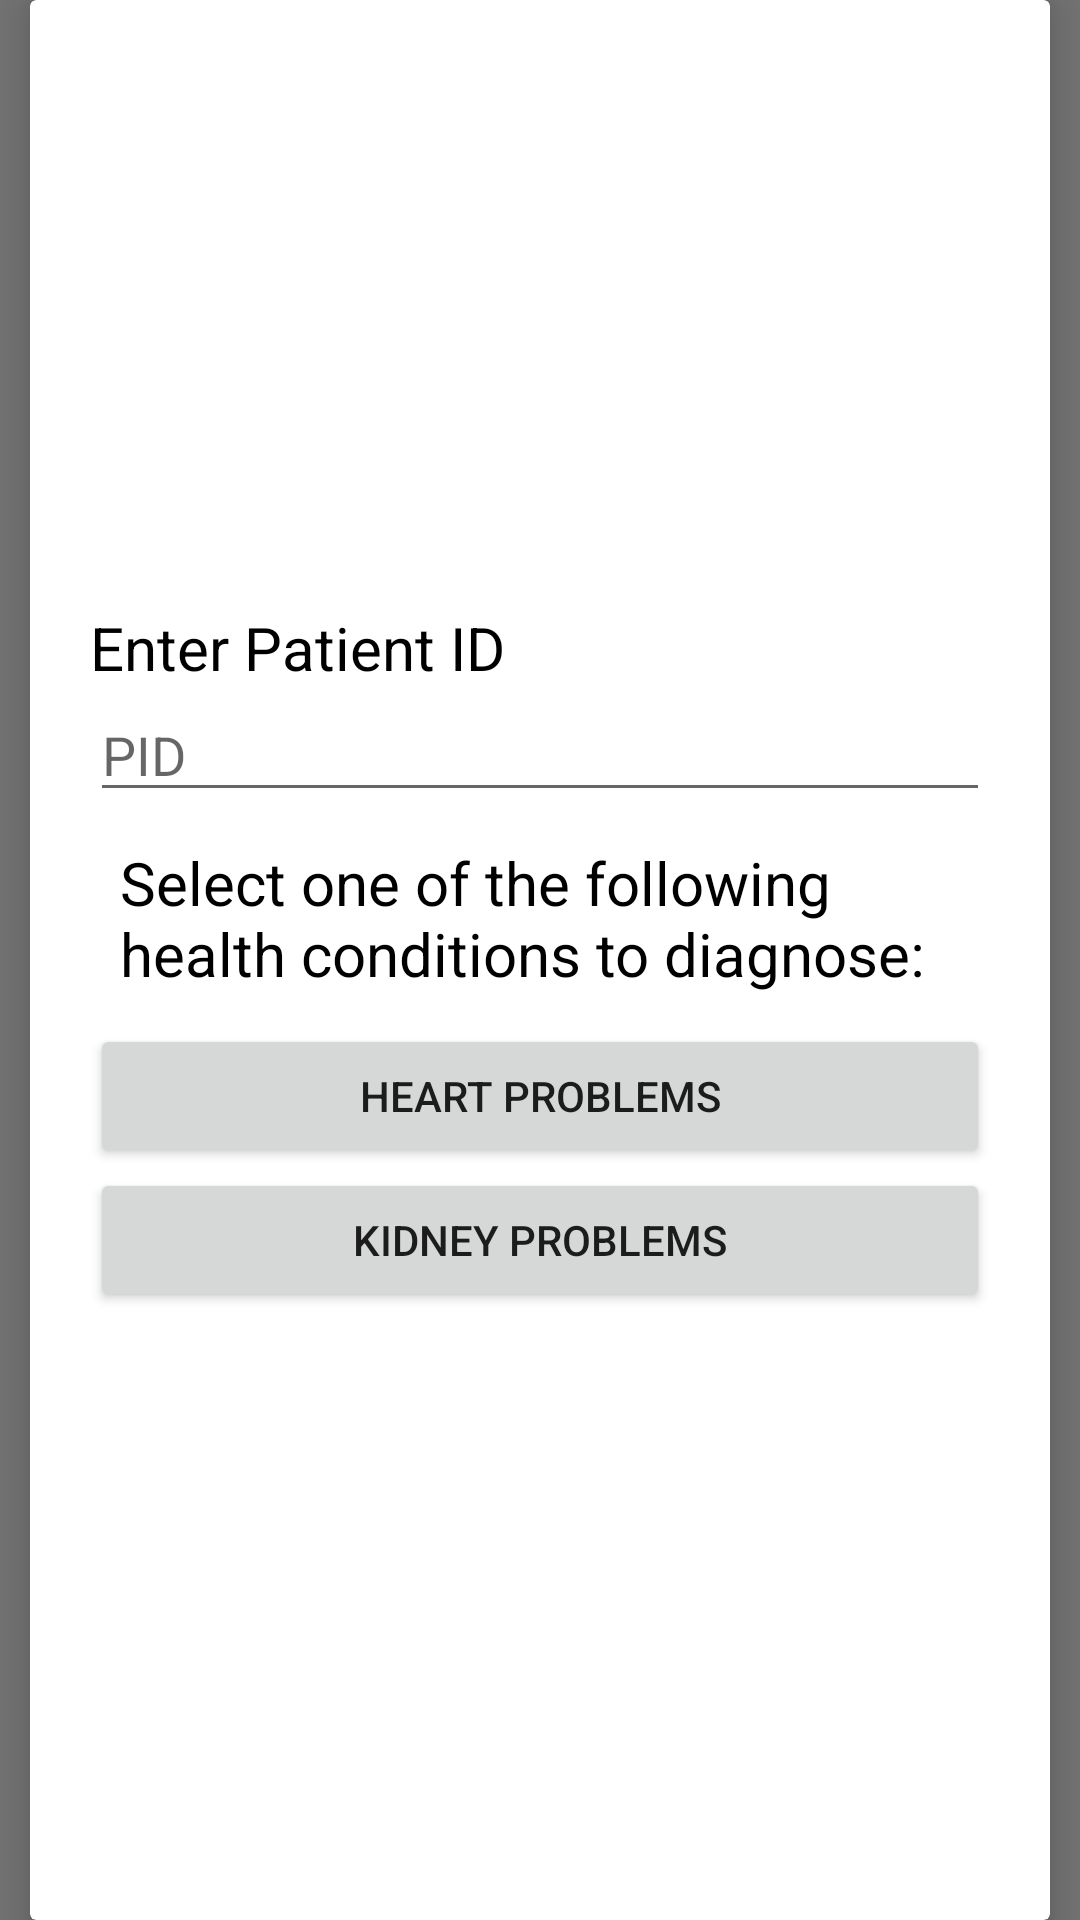

Android layout source for this screen:
<!-- AndroidManifest.xml: activity theme AppTheme.NoActionBar -->
<!-- res/layout/activity_image_classify.xml -->
<?xml version="1.0" encoding="utf-8"?>
<RelativeLayout android:layout_width="match_parent"
    android:layout_height="match_parent"
    xmlns:android="http://schemas.android.com/apk/res/android"
    xmlns:app="http://schemas.android.com/apk/res-auto"
    android:background="#88000000">
    <android.support.v7.widget.CardView
        android:layout_height="match_parent"
        android:layout_width="match_parent"
        android:elevation="20dp"
        android:layout_marginLeft="10dp"
        android:layout_marginRight="10dp"
        android:layout_centerVertical="true"
        android:layout_centerHorizontal="true"
        app:cardElevation="10dp">
        <LinearLayout
            android:layout_width="match_parent"
            android:layout_height="wrap_content"
            android:orientation="vertical"
            android:layout_gravity="center"
            android:layout_margin="20dp">

            <TextView
                android:id="@+id/textView4"
                android:layout_width="match_parent"
                android:layout_height="wrap_content"
                android:text="Enter Patient ID"
                android:textColor="#000000"
                android:textSize="20dp"/>


            <EditText
                android:id="@+id/editText"
                android:layout_width="match_parent"
                android:layout_height="wrap_content"
                android:ems="10"
                android:hint="PID" />

            <TextView
            android:id="@+id/textView2"
            android:layout_width="wrap_content"
            android:layout_height="wrap_content"
            android:text="Select one of the following health conditions to diagnose:"
            android:textColor="#000000"
                android:layout_margin="10dp"
            android:textSize="20dp" />

            <Button
                android:id="@+id/button"
                android:layout_width="match_parent"
                android:layout_height="wrap_content"
                android:text="Heart Problems"
                android:onClick="onHeartAttack"/>
            <Button
                android:id="@+id/button2"
                android:layout_width="match_parent"
                android:layout_height="wrap_content"
                android:text="Kidney Problems"
                android:onClick="onKidney"/>

            <ScrollView
                android:id="@+id/scrollView"
                android:layout_width="match_parent"
                android:layout_height="wrap_content"
                android:visibility="gone">
            <TextView
                android:id="@+id/textView5"
                android:layout_width="wrap_content"
                android:layout_height="wrap_content"
                android:text="TextView"
                android:textSize="20dp"
                android:textColor="#000000"
                android:autoLink="web"/>
            </ScrollView>
        </LinearLayout>


    </android.support.v7.widget.CardView>
</RelativeLayout>
<!-- resources referenced by this layout -->
<resources>
  <style name="AppTheme.NoActionBar">
          <item name="windowActionBar">false</item>
          <item name="windowNoTitle">true</item>
      </style>
</resources>
